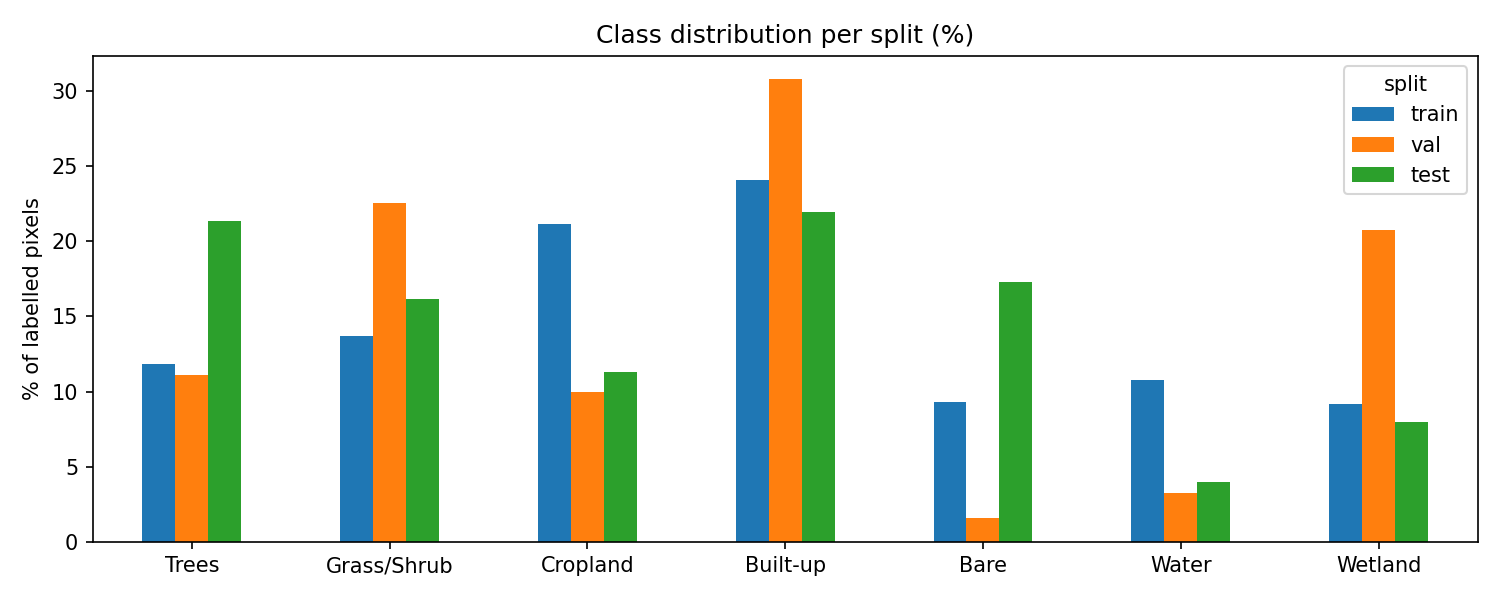

Values plotted in this chart, from the file beside it:
split, Trees, Grass/Shrub, Cropland, Built-up, Bare, Water, Wetland
train, 11.86, 13.69, 21.12, 24.06, 9.29, 10.78, 9.2
val, 11.09, 22.54, 9.96, 30.79, 1.59, 3.26, 20.77
test, 21.33, 16.18, 11.31, 21.92, 17.28, 4.01, 7.98
